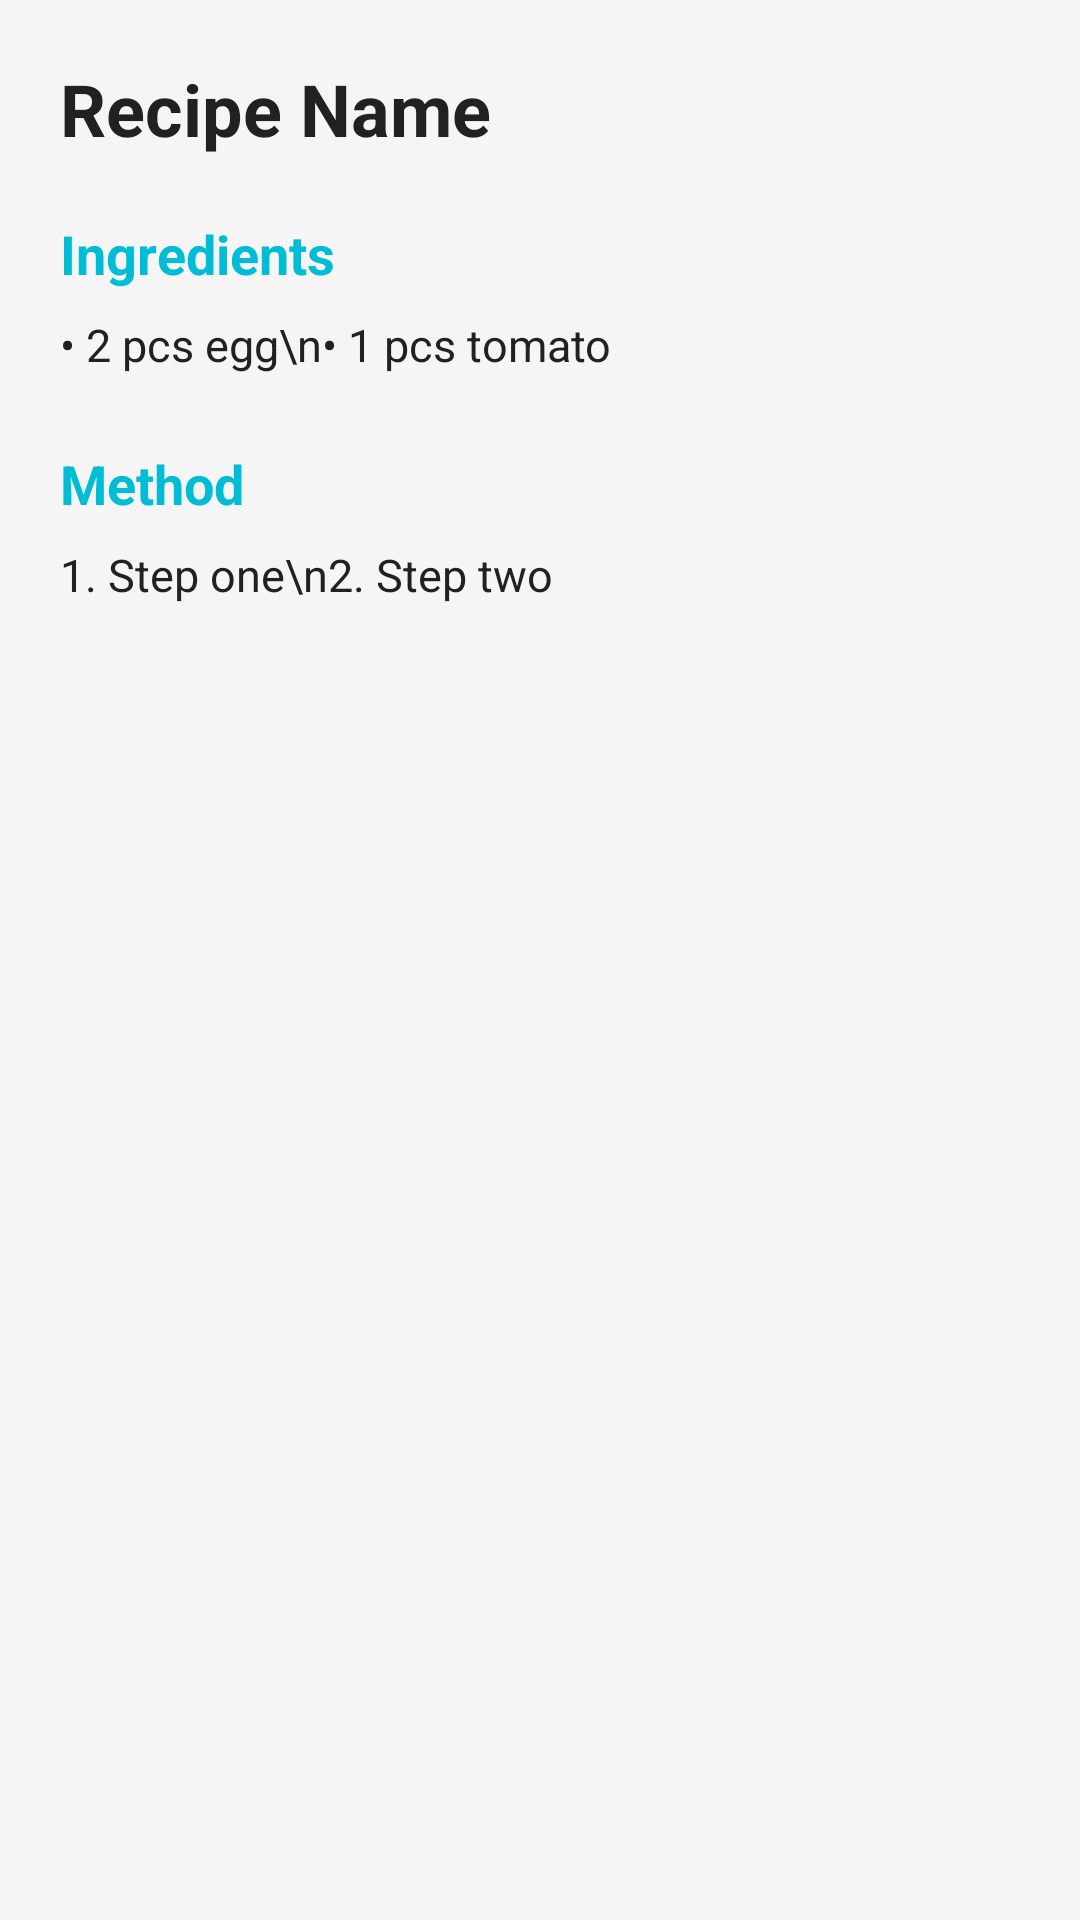

Here is an Android app screen rendered from its layout file. Give the layout XML and the strings, colors and styles it references.
<!-- AndroidManifest.xml: application theme Theme._402307128_SmartPantryManager -->
<!-- res/layout/activity_recipe_detail.xml -->
<ScrollView
    xmlns:android="http://schemas.android.com/apk/res/android"
    xmlns:app="http://schemas.android.com/apk/res-auto"
    android:layout_width="match_parent"
    android:layout_height="match_parent"
    android:background="@color/background"
    android:fillViewport="true">
    <LinearLayout
        android:layout_width="match_parent"
        android:layout_height="wrap_content"
        android:orientation="vertical"
        android:padding="20dp">
        <TextView
            android:id="@+id/tv_detail_name"
            android:layout_width="match_parent"
            android:layout_height="wrap_content"
            android:textSize="24sp"
            android:textStyle="bold"
            android:textColor="@color/text_primary"
            android:text="Recipe Name"/>
        <TextView
            android:layout_width="match_parent"
            android:layout_height="wrap_content"
            android:text="@string/ingredients"
            android:textSize="18sp"
            android:textStyle="bold"
            android:textColor="@color/primary"
            android:layout_marginTop="20dp"/>
        <TextView
            android:id="@+id/tv_detail_ingredients"
            android:layout_width="match_parent"
            android:layout_height="wrap_content"
            android:textSize="15sp"
            android:textColor="@color/text_primary"
            android:lineSpacingExtra="4dp"
            android:layout_marginTop="8dp"
            android:text="• 2 pcs egg\n• 1 pcs tomato"/>
        <TextView
            android:layout_width="match_parent"
            android:layout_height="wrap_content"
            android:text="@string/method"
            android:textSize="18sp"
            android:textStyle="bold"
            android:textColor="@color/primary"
            android:layout_marginTop="24dp"/>
        <TextView
            android:id="@+id/tv_detail_method"
            android:layout_width="match_parent"
            android:layout_height="wrap_content"
            android:textSize="15sp"
            android:textColor="@color/text_primary"
            android:lineSpacingExtra="6dp"
            android:layout_marginTop="8dp"
            android:text="1. Step one\n2. Step two"/>
    </LinearLayout>
</ScrollView>
<!-- resources referenced by this layout -->
<resources>
  <color name="background">#F5F5F5</color>
  <color name="primary">#00BCD4</color>
  <color name="text_primary">#212121</color>
  <string name="ingredients">Ingredients</string>
  <string name="method">Method</string>
  <style name="Theme._402307128_SmartPantryManager" parent="Theme.MaterialComponents.DayNight.DarkActionBar">
          <item name="colorPrimary">@color/primary</item>
          <item name="colorPrimaryDark">@color/primary_dark</item>
          <item name="colorPrimaryVariant">@color/primary_dark</item>
          <item name="colorOnPrimary">@color/white</item>
          <item name="colorSecondary">@color/accent</item>
          <item name="colorSecondaryVariant">@color/accent_light</item>
          <item name="colorOnSecondary">@color/black</item>
          <item name="android:statusBarColor">@color/primary_dark</item>
          <item name="android:windowBackground">@color/background</item>
          <item name="colorError">@color/error</item>
      </style>
  <color name="primary_dark">#3F51B5</color>
  <color name="white">#FFFFFF</color>
  <color name="accent">#FF8F00</color>
  <color name="accent_light">#FFB74D</color>
  <color name="black">#000000</color>
  <color name="error">#D32F2F</color>
</resources>
